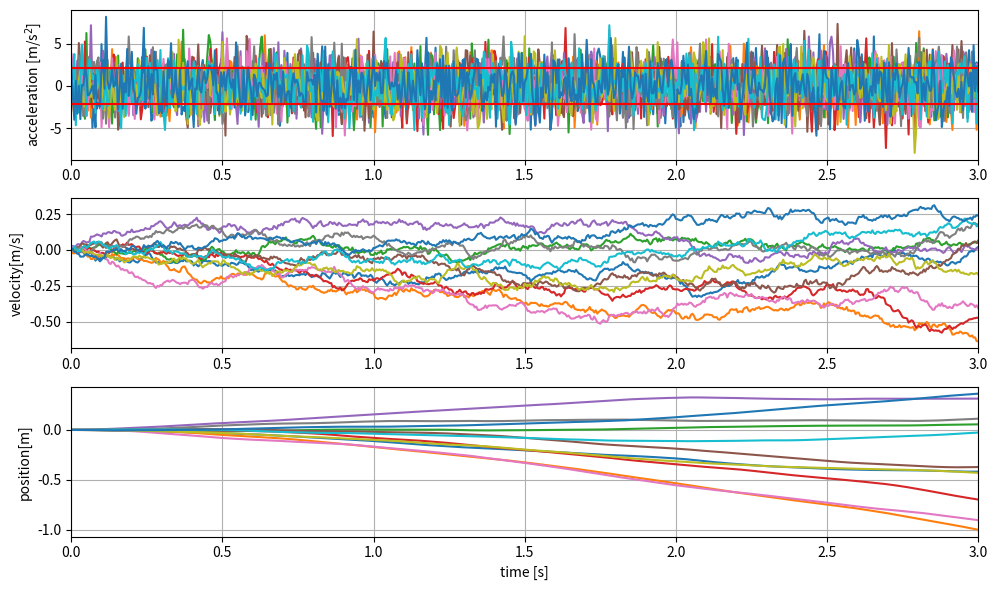
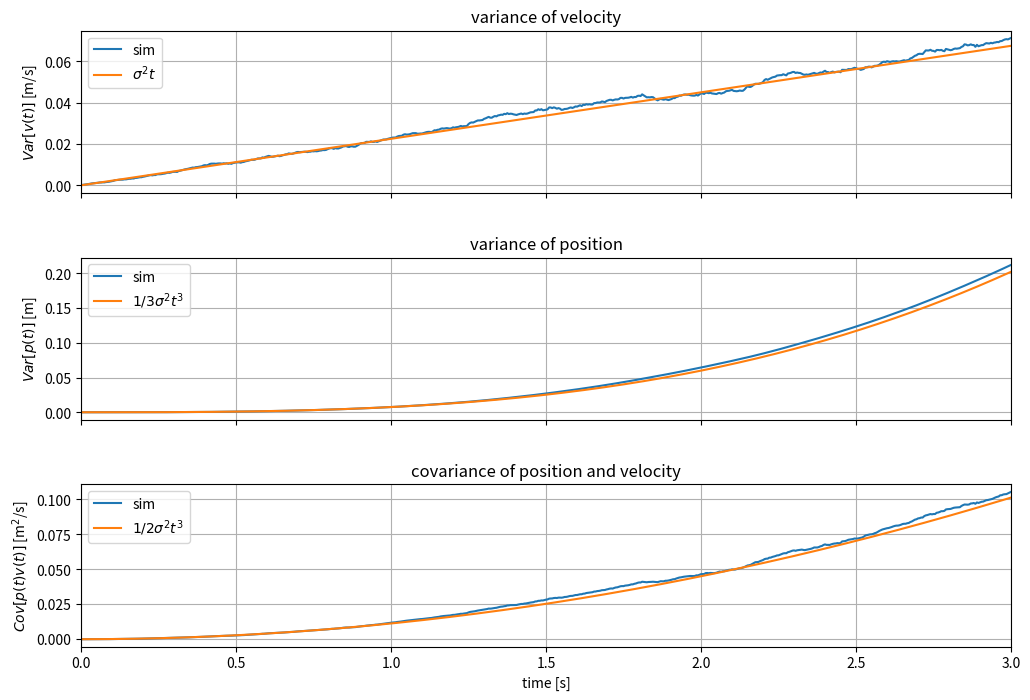

These charts were generated, in order, by the following Python code:
"""
Random acceleration model.
"""

import numpy as np

sig0 = 0.15
Fs = 200
t_end = 3.0

pos_init, vel_init = 0.0, 0.0
dt = 1.0 / Fs

def get_stochastic_proc():
    stoproc = {'time':[], 'acc':[], 'vel': [], 'pos': []}
    v, p = vel_init, pos_init
    t = 0
    while True:
        _acc = sig0 * np.random.normal() / np.sqrt(dt)
        if t > t_end:
            break
        v = v + _acc * dt
        p = p + v * dt
        stoproc['time'].append(t)
        stoproc['acc'].append(_acc)
        stoproc['vel'].append(v)
        stoproc['pos'].append(p)
        t = t + dt
    return stoproc

N = 200
sim_data = []
for _ in range(N):
    _p = get_stochastic_proc()
    sim_data.append(_p)

import matplotlib.pyplot as plt
def plot_posvel(sim_data):
    fig, axes = plt.subplots(3, 1, figsize=(10, 6))
    for _i, _v in enumerate(sim_data):
        if _i > 10:
            break
        axes[0].plot (_v['time'], _v['acc'])
    axes[0].axhline(y=sig0/np.sqrt(dt), color='r')
    axes[0].axhline(y=-sig0/np.sqrt(dt), color='r')
    axes[0].set_ylabel(u'acceleration [m/s$^2$]')
    for _i, _v in enumerate(sim_data):
        if _i > 10:
            break
        axes[1].plot(_v['time'], _v['vel'])
    dts = np.arange(0, t_end, 0.1)
    #axes[1].plot(dts, sig0 * np.sqrt(dts), color='r')
    #axes[1].plot(dts, -sig0 * np.sqrt(dts), color='r')
    axes[1].set_ylabel('velocity[m/s]')
    for _i, _v in enumerate(sim_data):
        if _i > 10:
            break
        axes[2].plot (_v['time'], _v['pos'])
    #axes[2].plot(dts, 1.0/3.0 * sig0 * np.power(dts, 1.5), color='r')
    #axes[2].plot(dts, -1.0/3.0 * sig0 * np.power(dts, 1.5), color='r')
    
    for a in axes:
        a.grid(True)
        a.set_xlim([0, t_end])
    axes[2].set_xlabel('time [s]')
    axes[2].set_ylabel('position[m]')
    plt.tight_layout()
    plt.savefig('pos_vel_acc2.png')


plot_posvel(sim_data)


tlen = len(sim_data[0]['time'])
t_indices = []
vel_sample_vars = []
pos_sample_vars = []
velpos_sample_covs = []
for tidx in range(tlen):
    t = sim_data[0]['time'][tidx]
    t_indices.append(t)
    acc_samples = [v['acc'][tidx] for v in sim_data]
    vel_samples = [v['vel'][tidx] for v in sim_data]
    pos_samples = [v['pos'][tidx] for v in sim_data]
    #vel_sample_vars.append(np.var(vel_samples))
    #pos_sample_vars.append(np.var(pos_samples))
    cov_vp = np.cov(np.array([vel_samples, pos_samples]))
    #print(cov_vp)
    assert cov_vp.shape == (2,2)
    vel_sample_vars.append(cov_vp[0][0])
    pos_sample_vars.append(cov_vp[1][1])
    velpos_sample_covs.append(cov_vp[0][1])

fig, axes = plt.subplots(3, 1, figsize=(12, 8), sharex=True)
t_indices = np.array(t_indices)
axes[0].set_title('variance of velocity')
axes[0].plot(t_indices, vel_sample_vars, label='sim')
axes[0].plot(t_indices, sig0 * sig0 * t_indices, label=u'$\sigma^2 t$')
axes[0].set_ylabel(u'$Var[v(t)]$ [m/s]')

axes[1].set_title('variance of position')
axes[1].plot(t_indices, pos_sample_vars, label='sim')
axes[1].plot(t_indices, (1.0/3.0) * np.power(sig0, 2) * np.power(t_indices, 3), label=u'$1/3\sigma^2 t^3$')
axes[1].set_ylabel(u'$Var[p(t)]$ [m]')

axes[2].set_title('covariance of position and velocity')
axes[2].plot(t_indices, velpos_sample_covs, label='sim')
axes[2].plot(t_indices, (1.0/2.0) * np.power(sig0, 2) * np.power(t_indices, 2), label=u'$1/2\sigma^2 t^3$')
axes[2].set_ylabel(u'$Cov[p(t)v(t)]$ [m$^2$/s]')
for a in axes:
    a.grid(True)
    a.legend()
#axes[1].set_yscale('log')
axes[2].set_xlabel('time [s]')
axes[0].set_xlim((0, t_end))
fig.subplots_adjust(hspace=0.4)
plt.savefig('vel_sample_var.png')

